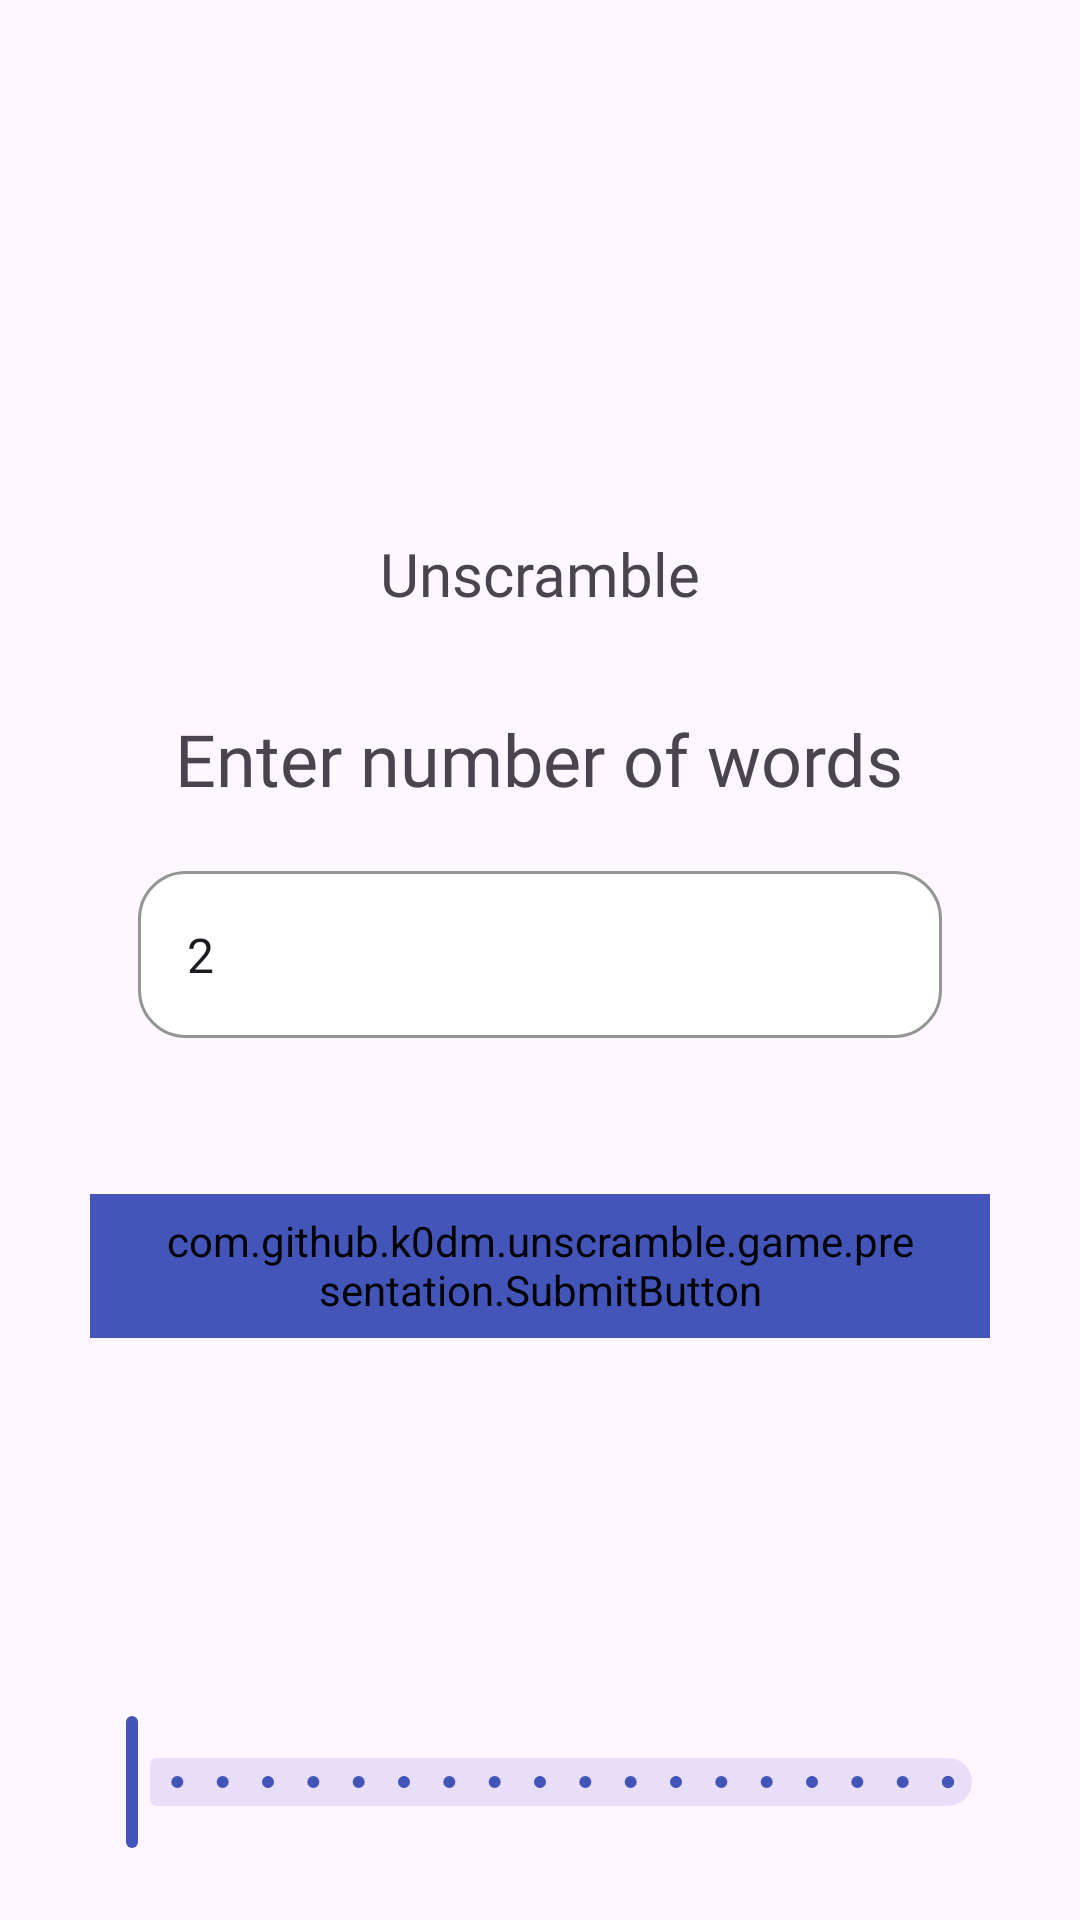

Write the Android layout XML for this screen, with the resource values it uses.
<!-- AndroidManifest.xml: application theme Theme.Unscramble -->
<!-- res/layout/fragment_create_game.xml -->
<?xml version="1.0" encoding="utf-8"?>
<LinearLayout xmlns:android="http://schemas.android.com/apk/res/android"
    xmlns:app="http://schemas.android.com/apk/res-auto"
    xmlns:tools="http://schemas.android.com/tools"
    android:id="@+id/createGameLayout"
    android:layout_width="match_parent"
    android:layout_height="match_parent"
    android:orientation="vertical"
    tools:ignore="MissingDefaultResource">

    <Space
        android:layout_width="match_parent"
        android:layout_height="0dp"
        android:layout_weight="1" />

    <TextView
        android:layout_width="wrap_content"
        android:layout_height="wrap_content"
        android:layout_gravity="center"
        android:layout_marginBottom="16dp"
        android:fontFamily="@font/roboto_regular"
        android:text="@string/unscramble"
        android:textSize="20sp" />

    <LinearLayout
        android:id="@+id/mainLayout"
        android:layout_width="match_parent"
        android:layout_height="wrap_content"
        android:layout_marginHorizontal="30dp"
        android:layout_marginBottom="36dp"
        android:background="@drawable/corner_radius_10"
        android:backgroundTint="@color/view_background_color"
        android:orientation="vertical"
        android:padding="16dp">


        <TextView
            android:layout_width="wrap_content"
            android:layout_height="wrap_content"
            android:layout_gravity="center"
            android:layout_marginBottom="16dp"
            android:fontFamily="@font/roboto_regular"
            android:freezesText="true"
            android:text="@string/enter_number_of_words"
            android:textSize="24sp" />


        <com.google.android.material.textfield.TextInputLayout
            android:id="@+id/textInputLayout"
            android:layout_width="match_parent"
            android:layout_height="wrap_content"
            app:boxBackgroundColor="@color/white"
            app:boxCornerRadiusBottomEnd="16dp"
            app:boxCornerRadiusBottomStart="16dp"
            app:boxCornerRadiusTopEnd="16dp"
            app:boxCornerRadiusTopStart="16dp"
            app:boxStrokeColor="@color/black"
            app:errorIconDrawable="@null">

            <com.google.android.material.textfield.TextInputEditText
                android:id="@+id/textInputEditText"
                android:layout_width="match_parent"
                android:layout_height="wrap_content"
               android:inputType="number"
                android:backgroundTint="@color/white"
                android:text="2" />

        </com.google.android.material.textfield.TextInputLayout>

    </LinearLayout>

    <TextView
        android:id="@+id/errorTextView"
        android:layout_width="match_parent"
        android:layout_height="wrap_content"
        android:layout_marginHorizontal="30dp"
        android:layout_marginTop="8dp"
        android:fontFamily="@font/roboto_bold"
        android:textAlignment="center"
        android:textColor="@color/red"
        android:visibility="gone"
        tools:text="No internet connection!" />

    <com.google.android.material.progressindicator.CircularProgressIndicator
        android:id="@+id/progressBarr"
        android:layout_width="wrap_content"
        android:layout_height="wrap_content"
        android:layout_gravity="center"
        android:layout_marginBottom="8dp"
        android:visibility="gone"
        app:trackColor="@color/primary_color" />

    <TextView
        android:id="@+id/loadingTextView"
        android:layout_width="wrap_content"
        android:layout_height="wrap_content"
        android:layout_gravity="center"
        android:fontFamily="@font/roboto_regular"
        android:text="@string/loading_data"
        android:textColor="@color/text_color"
        android:visibility="gone" />

    <com.github.k0dm.unscramble.game.presentation.SubmitButton
        android:id="@+id/startGameButton"
        style="@style/Widget.Material3.Button"
        android:layout_width="match_parent"
        android:layout_height="wrap_content"
        android:layout_marginHorizontal="30dp"
        android:layout_marginBottom="16dp"
        android:fontFamily="@font/roboto_medium"
        android:gravity="center"
        android:backgroundTint="@color/primary_color"
        android:text="@string/start_game"
        android:textAlignment="center"
        android:textColor="@color/white"
        android:textSize="16sp" />


    <LinearLayout
        android:layout_width="match_parent"
        android:layout_height="0dp"
        android:layout_weight="1"
        android:gravity="bottom"
        android:orientation="vertical">

        <com.github.k0dm.unscramble.game.presentation.SubmitButton
            android:id="@+id/retryButton"
            style="@style/Widget.Material3.Button.OutlinedButton"
            android:layout_width="match_parent"
            android:layout_height="wrap_content"
            android:layout_marginHorizontal="30dp"
            android:layout_marginBottom="16dp"
            android:fontFamily="@font/roboto_medium"
            android:gravity="center"
            android:text="@string/retry"
            android:textAlignment="center"
            android:textColor="@color/text_color"
            android:textSize="16sp"
            android:visibility="gone" />

        <com.google.android.material.slider.Slider
            android:id="@+id/slider"
            android:layout_width="match_parent"
            android:layout_height="wrap_content"
            android:layout_marginHorizontal="22dp"
            android:layout_marginBottom="22dp"
            android:stepSize="1.0"
            android:valueFrom="2.0"
            android:valueTo="20.0"
            app:haloColor="@color/primary_color"
            app:thumbColor="@color/primary_color"
            app:tickColor="@color/primary_color"
            app:trackColorActive="@color/primary_color" />
    </LinearLayout>
</LinearLayout>
<!-- resources referenced by this layout -->
<resources>
  <color name="black">#FF000000</color>
  <color name="primary_color">#FF4355B9</color>
  <color name="red">#FFFF0000</color>
  <color name="text_color">#FF46464F</color>
  <color name="view_background_color">#FFE3E1EC</color>
  <color name="white">#FFFFFFFF</color>
  <string name="enter_number_of_words">Enter number of words</string>
  <string name="loading_data">Loading data...</string>
  <string name="retry">Retry</string>
  <string name="start_game">Start game</string>
  <string name="unscramble">Unscramble</string>
  <style name="Theme.Unscramble" parent="Base.Theme.Unscramble" />
  <style name="Base.Theme.Unscramble" parent="Theme.Material3.DayNight.NoActionBar">
          
          
          <item name="android:statusBarColor">@color/white</item>
          <item name="android:windowLightStatusBar">true</item>
      </style>
</resources>
